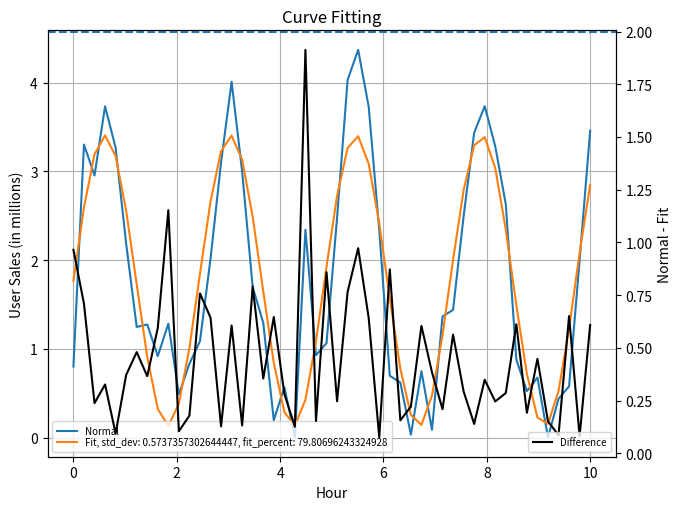

Here is the Python script that generated this plot:
import matplotlib.pyplot as plt
import numpy as np
import scipy.optimize as opt


# How well does our fit work with the function
def goodness_of_fit(observed, expected):
    chisq = np.sum(((observed - expected) / np.std(observed)) ** 2)

    # Present the chisq value percentage relative to the sample length
    n = len(observed)
    return ((n - chisq) / n) * 100


# This is the function we are trying to fit to the data.
def func(x, a, b, c):
    result = a * np.sin(2 * b * x) + c
    # Make the data entirely positive
    result[result < 0] = 0
    return result


fig, ax = plt.subplots()

# Generate some random data
xdata = np.linspace(0, 10, 50)
y = func(xdata, 2.5, 1.3, 0.5)
y_noise = np.abs(np.random.normal(size=xdata.size))
ydata = y + y_noise

# Matplot lib settings
plt.grid(True)
plt.autoscale()
plt.tight_layout()

# Plot the actual data
ax.plot(xdata, ydata, label="Normal");

# Graph plot without the fit
ax.set_ylabel("User Sales (in millions)")
ax.set_xlabel("Hour")
ax.set_title('Curve Fitting')
fig.savefig(f"./curve_fitting_without_fit.png", bbox_inches="tight")

# The actual curve fitting happens here
optimizedParameters, pcov = opt.curve_fit(func, xdata, ydata)
best_fit_data = func(xdata, *optimizedParameters)

# Use the optimized parameters  to plot the best fit
print(f"Fit, std_dev: {np.std(ydata - best_fit_data)}, fit_percent: {goodness_of_fit(ydata, best_fit_data)}")
ax.plot(xdata, best_fit_data,
        label=f"Fit, std_dev: {np.std(ydata - best_fit_data)}, fit_percent: {goodness_of_fit(ydata, best_fit_data)}")
ax.legend(loc='lower left', prop={'size': 7}, borderpad=0.5, labelspacing=0)
if np.std(ydata - best_fit_data) > 1:
    fig.savefig(f"./curve_fitting_with_unfit.png", bbox_inches="tight")
else:
    fig.savefig(f"./curve_fitting_with_fit.png", bbox_inches="tight")

# Graph plot with the difference in the values
ax2 = ax.twinx()
ax2.plot(xdata, np.abs(ydata - best_fit_data), label="Difference", fillstyle="left", color="black")
ax2.legend(loc='lower right', prop={'size': 7}, borderpad=0.5, labelspacing=0)
ax2.set_ylabel("Normal - Fit")
ax2.axhline(y=2.0, label=f"Difference threshold", linestyle="--")
fig.savefig(f"./curve_fitting_with_fit_difference.png", bbox_inches="tight")
